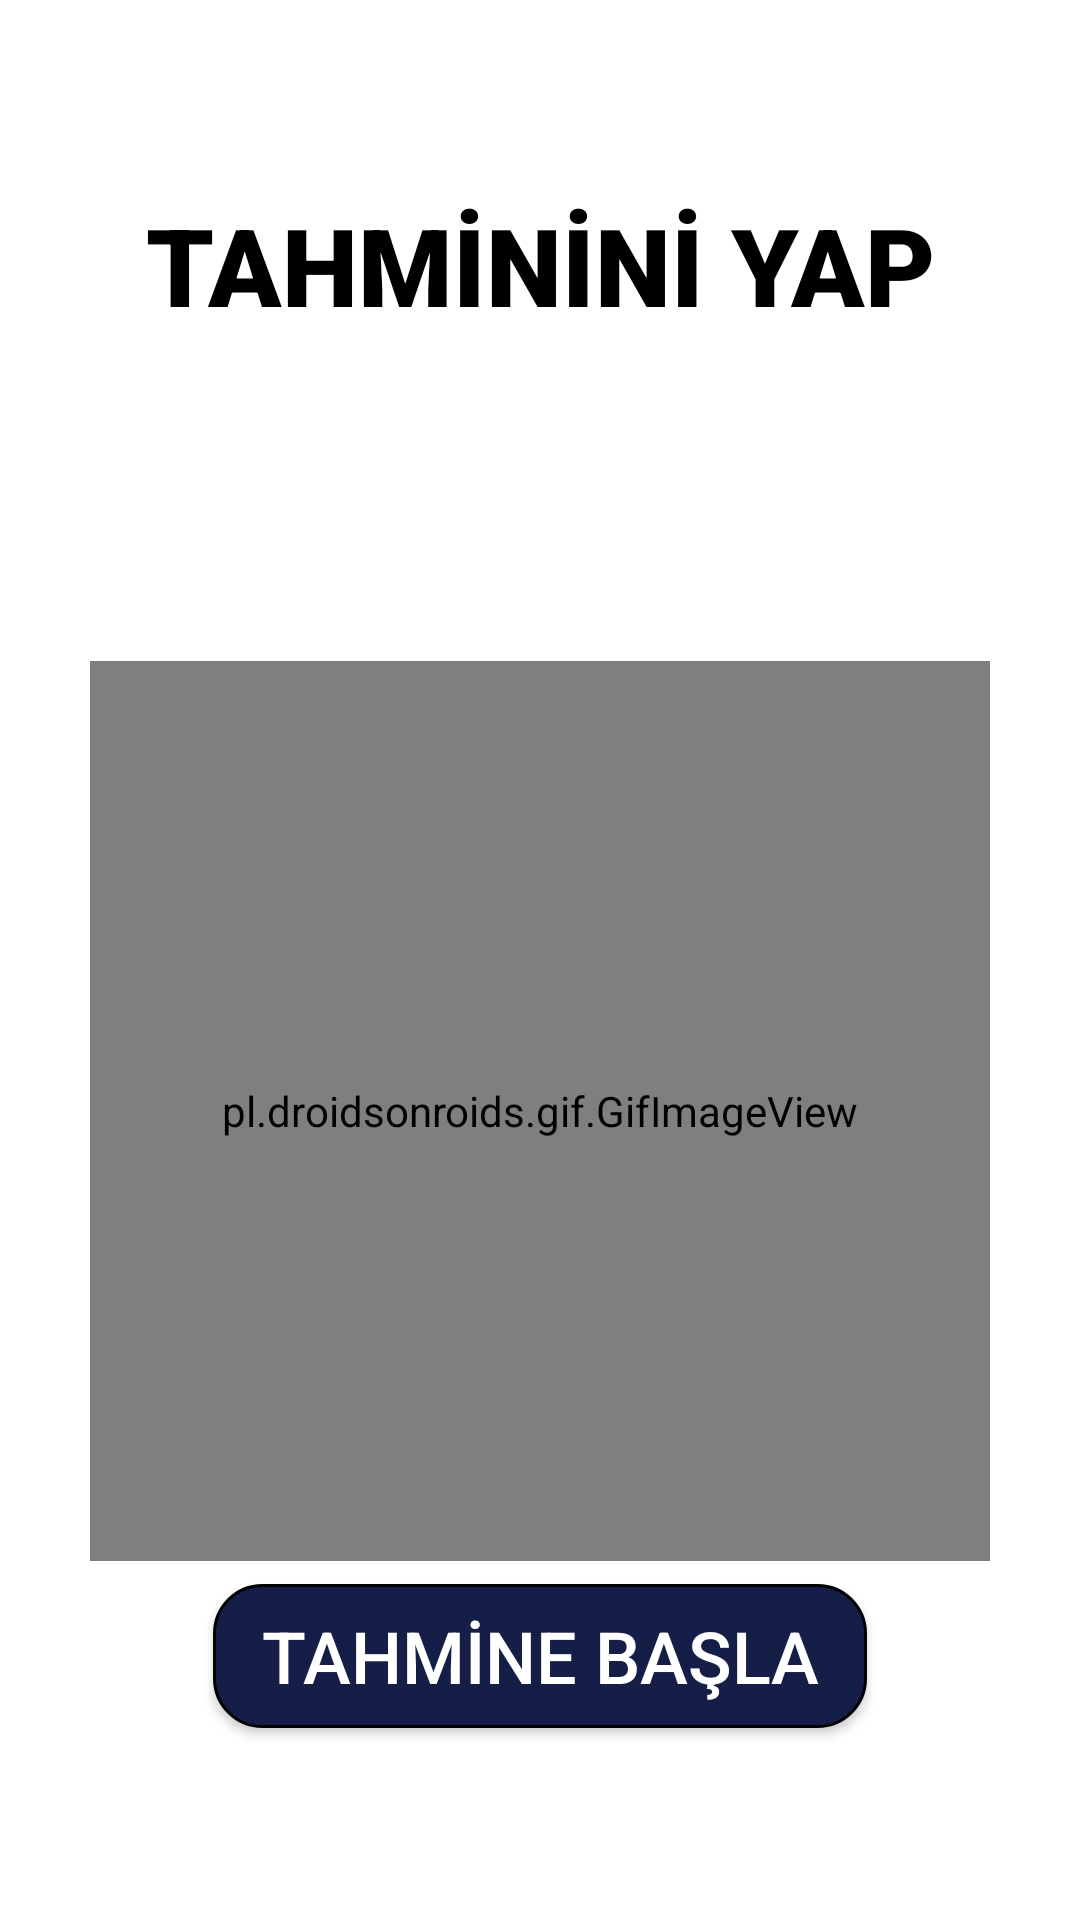

This screen was rendered from an Android layout file. Write that file and the resources it references.
<!-- AndroidManifest.xml: application theme Theme.GuessTheNumber -->
<!-- res/layout/activity_main.xml -->
<?xml version="1.0" encoding="utf-8"?>
<androidx.constraintlayout.widget.ConstraintLayout xmlns:android="http://schemas.android.com/apk/res/android"
    xmlns:app="http://schemas.android.com/apk/res-auto"
    xmlns:tools="http://schemas.android.com/tools"
    android:layout_width="match_parent"
    android:layout_height="match_parent"
    android:background="@color/white"
    tools:context=".MainActivity">

    <TextView
        android:id="@+id/textView"
        android:layout_width="wrap_content"
        android:layout_height="wrap_content"
        android:layout_marginTop="@dimen/margin_vertical"
        android:fontFamily="sans-serif-black"
        android:text="@string/app_title"
        android:textColor="@color/black"
        android:textSize="@dimen/title_size"
        android:textStyle="bold"
        app:layout_constraintEnd_toEndOf="parent"
        app:layout_constraintHorizontal_bias="0.5"
        app:layout_constraintStart_toStartOf="parent"
        app:layout_constraintTop_toTopOf="parent" />

    <pl.droidsonroids.gif.GifImageView
        android:id="@+id/mainGif"
        android:layout_width="300dp"
        android:layout_height="300dp"
        android:layout_marginStart="@dimen/margin_horizontal"
        android:layout_marginTop="100dp"
        android:layout_marginEnd="@dimen/margin_horizontal"
        android:src="@drawable/dice"
        app:layout_constraintBottom_toTopOf="@+id/startButton"
        app:layout_constraintEnd_toEndOf="parent"
        app:layout_constraintHorizontal_bias="0.5"
        app:layout_constraintStart_toStartOf="parent"
        app:layout_constraintTop_toBottomOf="@+id/textView"
        app:layout_constraintVertical_bias="0.5" />

    <androidx.appcompat.widget.AppCompatButton
        android:id="@+id/startButton"
        android:layout_width="wrap_content"
        android:layout_height="wrap_content"
        android:layout_marginBottom="@dimen/margin_vertical"
        android:text="@string/start_button_text"
        style="@style/Button"
        app:layout_constraintBottom_toBottomOf="parent"
        app:layout_constraintEnd_toEndOf="parent"
        app:layout_constraintStart_toStartOf="parent" />

</androidx.constraintlayout.widget.ConstraintLayout>
<!-- resources referenced by this layout -->
<resources>
  <color name="black">#FF000000</color>
  <color name="white">#FFFFFFFF</color>
  <dimen name="margin_horizontal">16dp</dimen>
  <dimen name="margin_vertical">64dp</dimen>
  <dimen name="title_size">36sp</dimen>
  <string name="app_title">TAHMİNİNİ YAP</string>
  <string name="start_button_text">TAHMİNE BAŞLA</string>
  <style name="Button" parent="Widget.AppCompat.Button">
          <item name="android:textSize">@dimen/button_text_size</item>
          <item name="android:textColor">@color/white</item>
          <item name="android:background">@drawable/button_background</item>
      </style>
  <style name="Theme.GuessTheNumber" parent="Base.Theme.GuessTheNumber" />
  <dimen name="button_text_size">24sp</dimen>
  <!-- drawable button_background (drawable) -->
  <?xml version="1.0" encoding="utf-8"?>
  <shape xmlns:android="http://schemas.android.com/apk/res/android">
  
      <solid android:color="@color/primary_color" />
      <stroke
          android:width="1dp"
          android:color="@color/black" />
      <corners android:radius="16dp" />
      <padding
          android:left="16dp"
          android:right="16dp" />
  
  </shape>
  <style name="Base.Theme.GuessTheNumber" parent="Theme.Material3.DayNight.NoActionBar">
          
          
      </style>
  <color name="primary_color">#141E46</color>
</resources>
